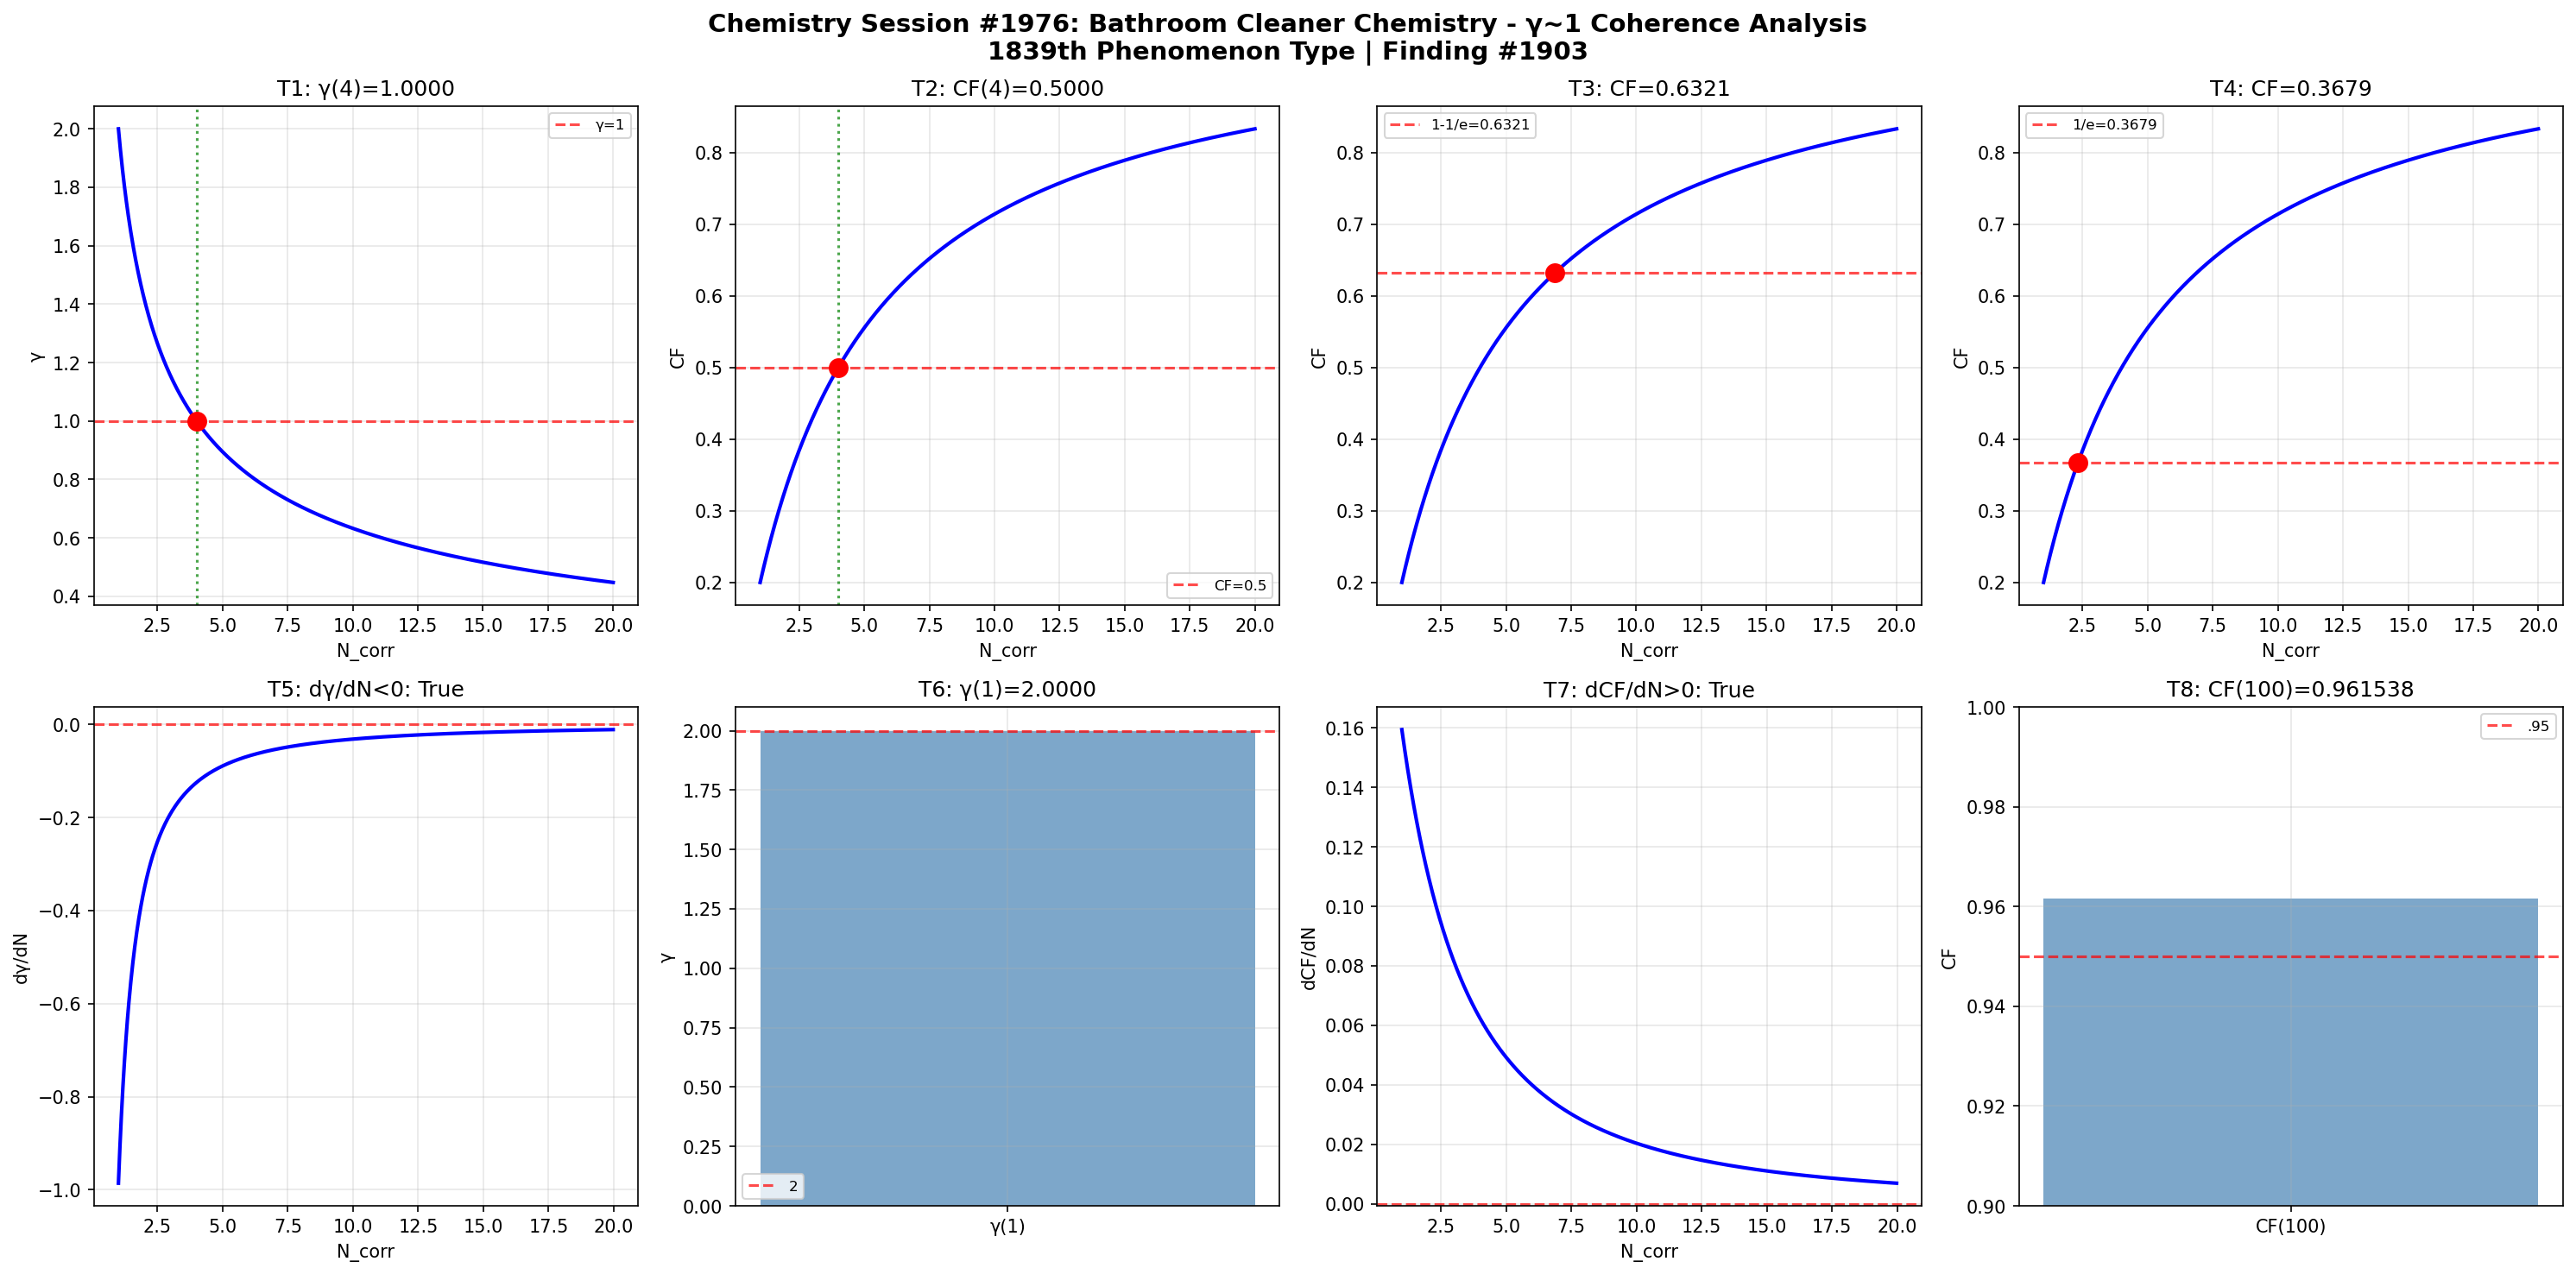

Here is the Python script that generated this plot:
import numpy as np
import matplotlib
matplotlib.use('Agg')
import matplotlib.pyplot as plt

def gamma(N_corr): return 2.0 / np.sqrt(N_corr)
def coherence_fraction(g): return 1.0 / (1.0 + g**2)

N = np.linspace(1, 20, 1000); g = gamma(N); cf = coherence_fraction(g)
fig, axes = plt.subplots(2, 4, figsize=(20, 10))
fig.suptitle('Chemistry Session #1976: Bathroom Cleaner Chemistry - γ~1 Coherence Analysis\n1839th Phenomenon Type | Finding #1903', fontsize=14, fontweight='bold')

ax=axes[0,0]; g4=gamma(4); ax.axhline(y=1,color='r',ls='--',alpha=.7,label='γ=1'); ax.plot(N,g,'b-',lw=2); ax.axvline(x=4,color='g',ls=':',alpha=.7); ax.plot(4,g4,'ro',ms=10); ax.set_xlabel('N_corr'); ax.set_ylabel('γ'); ax.set_title(f'T1: γ(4)={g4:.4f}'); ax.legend(fontsize=8); ax.grid(True,alpha=.3); t1=abs(g4-1)<1e-10
ax=axes[0,1]; c4=coherence_fraction(gamma(4)); ax.plot(N,cf,'b-',lw=2); ax.axhline(y=.5,color='r',ls='--',alpha=.7,label='CF=0.5'); ax.axvline(x=4,color='g',ls=':',alpha=.7); ax.plot(4,c4,'ro',ms=10); ax.set_xlabel('N_corr'); ax.set_ylabel('CF'); ax.set_title(f'T2: CF(4)={c4:.4f}'); ax.legend(fontsize=8); ax.grid(True,alpha=.3); t2=abs(c4-.5)<1e-10
ax=axes[0,2]; tc3=1-1/np.e; Nc3=4/(1/tc3-1); cc3=coherence_fraction(gamma(Nc3)); ax.plot(N,cf,'b-',lw=2); ax.axhline(y=tc3,color='r',ls='--',alpha=.7,label=f'1-1/e={tc3:.4f}'); ax.plot(Nc3,cc3,'ro',ms=10); ax.set_xlabel('N_corr'); ax.set_ylabel('CF'); ax.set_title(f'T3: CF={cc3:.4f}'); ax.legend(fontsize=8); ax.grid(True,alpha=.3); t3=abs(cc3-tc3)<1e-10
ax=axes[0,3]; tc4=1/np.e; Nc4=4/(1/tc4-1); cc4=coherence_fraction(gamma(Nc4)); ax.plot(N,cf,'b-',lw=2); ax.axhline(y=tc4,color='r',ls='--',alpha=.7,label=f'1/e={tc4:.4f}'); ax.plot(Nc4,cc4,'ro',ms=10); ax.set_xlabel('N_corr'); ax.set_ylabel('CF'); ax.set_title(f'T4: CF={cc4:.4f}'); ax.legend(fontsize=8); ax.grid(True,alpha=.3); t4=abs(cc4-tc4)<1e-10
ax=axes[1,0]; dg=np.diff(g)/np.diff(N); ax.plot(N[:-1],dg,'b-',lw=2); ax.axhline(y=0,color='r',ls='--',alpha=.7); ax.set_xlabel('N_corr'); ax.set_ylabel('dγ/dN'); ax.set_title(f'T5: dγ/dN<0: {np.all(dg<0)}'); ax.grid(True,alpha=.3); t5=bool(np.all(dg<0))
ax=axes[1,1]; g1=gamma(1); ax.bar(['γ(1)'],[g1],color='steelblue',alpha=.7); ax.axhline(y=2,color='r',ls='--',alpha=.7,label='2'); ax.set_ylabel('γ'); ax.set_title(f'T6: γ(1)={g1:.4f}'); ax.legend(fontsize=8); ax.grid(True,alpha=.3); t6=abs(g1-2)<1e-10
ax=axes[1,2]; dc=np.diff(cf)/np.diff(N); ax.plot(N[:-1],dc,'b-',lw=2); ax.axhline(y=0,color='r',ls='--',alpha=.7); ax.set_xlabel('N_corr'); ax.set_ylabel('dCF/dN'); ax.set_title(f'T7: dCF/dN>0: {np.all(dc>0)}'); ax.grid(True,alpha=.3); t7=bool(np.all(dc>0))
ax=axes[1,3]; c100=coherence_fraction(gamma(100)); ax.bar(['CF(100)'],[c100],color='steelblue',alpha=.7); ax.axhline(y=.95,color='r',ls='--',alpha=.7,label='.95'); ax.set_ylim(.9,1); ax.set_ylabel('CF'); ax.set_title(f'T8: CF(100)={c100:.6f}'); ax.legend(fontsize=8); ax.grid(True,alpha=.3); t8=c100>.95

plt.tight_layout(); plt.savefig('/mnt/c/exe/projects/ai-agents/Synchronism/simulations/chemistry/bathroom_cleaner_chemistry_coherence.png',dpi=150,bbox_inches='tight'); plt.close()
r=[t1,t2,t3,t4,t5,t6,t7,t8]; print(f"Session #1976: {sum(r)}/8 validated"); print(f"  {r}")
